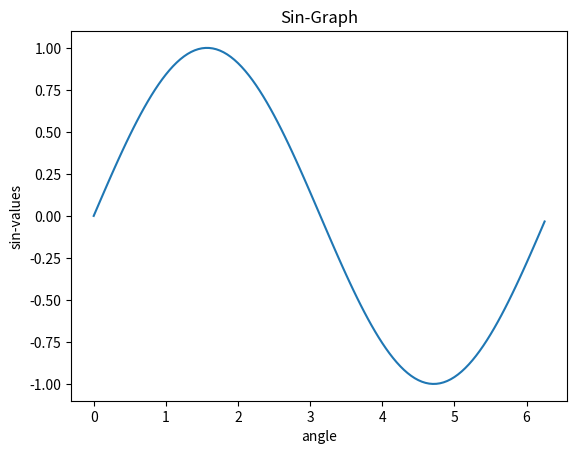

The matplotlib source for this figure:
#load library
import matplotlib.pyplot as plt#for plots
import numpy as np #for arrays and lists
import math#needed for pi
#We now obtain the ndarray object of angles between 0 and 2π using the arange() function from the NumPy library.
x=np.arange(0,math.pi*2,0.05)#values for x-axis
y=np.sin(x)#values for y-axis
#plot that values using plot() fucntion 
plt.plot(x,y)
#set label and title
plt.xlabel("angle")
plt.ylabel("sin-values")
plt.title("Sin-Graph")
#for display other than jupyter 
plt.show()

